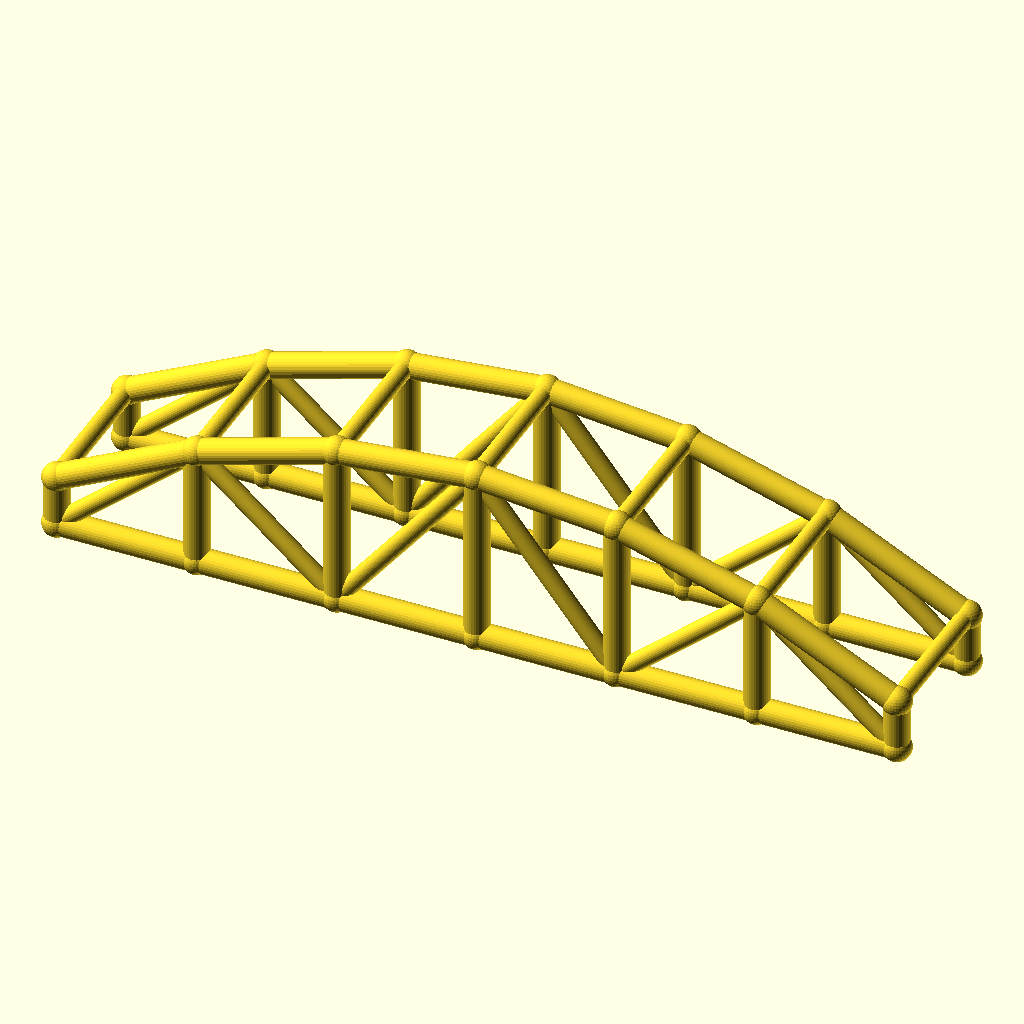
Cell 1: rendered with the file's own defaults.
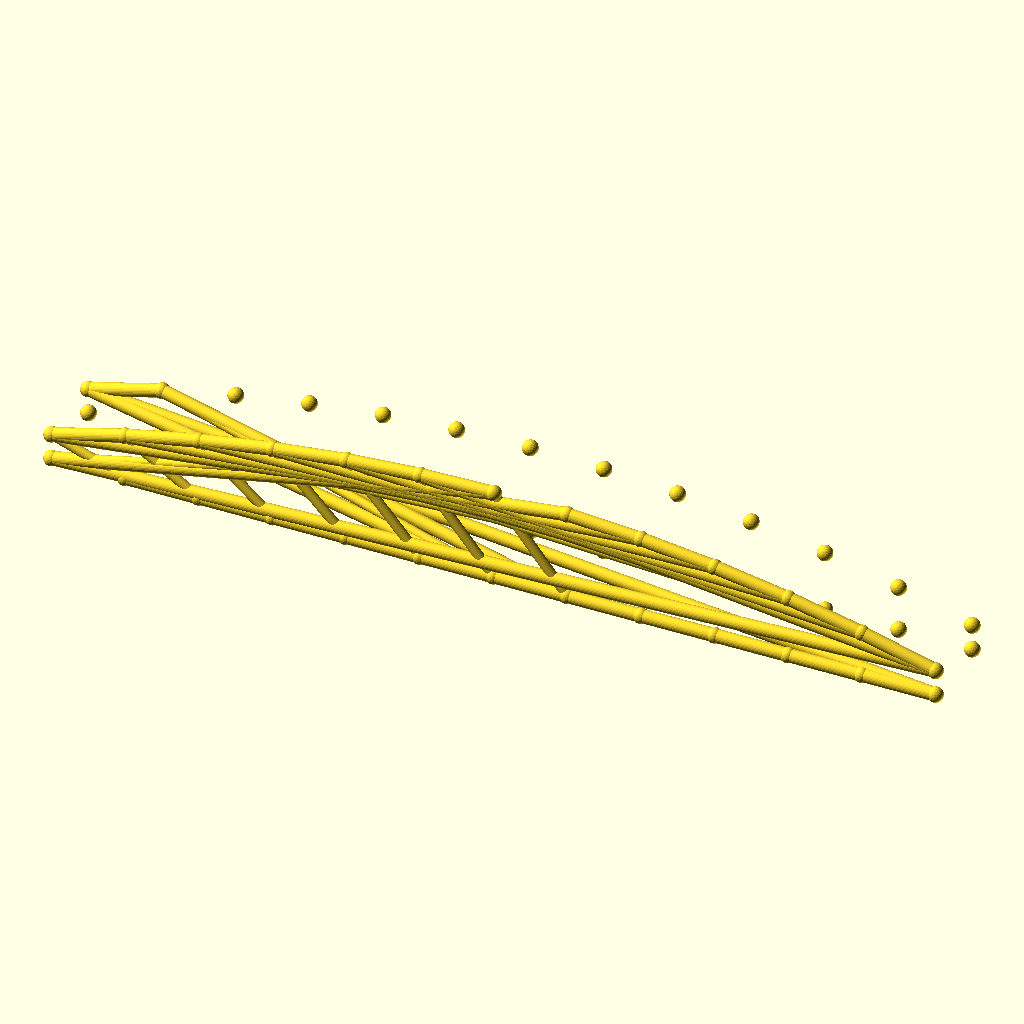
Cell 2: bays = 12 (everything else at default).
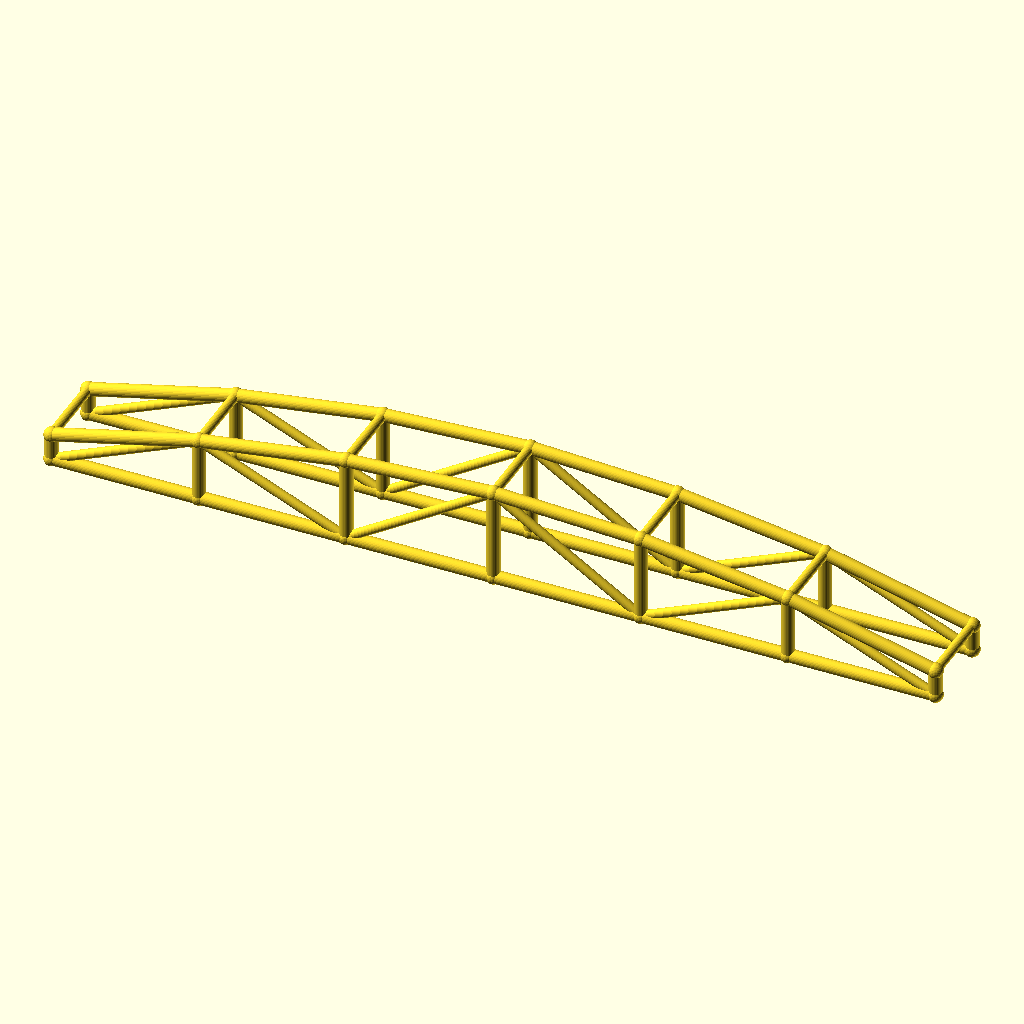
Cell 3 — arch_bay set to 56, the other parameters unchanged.
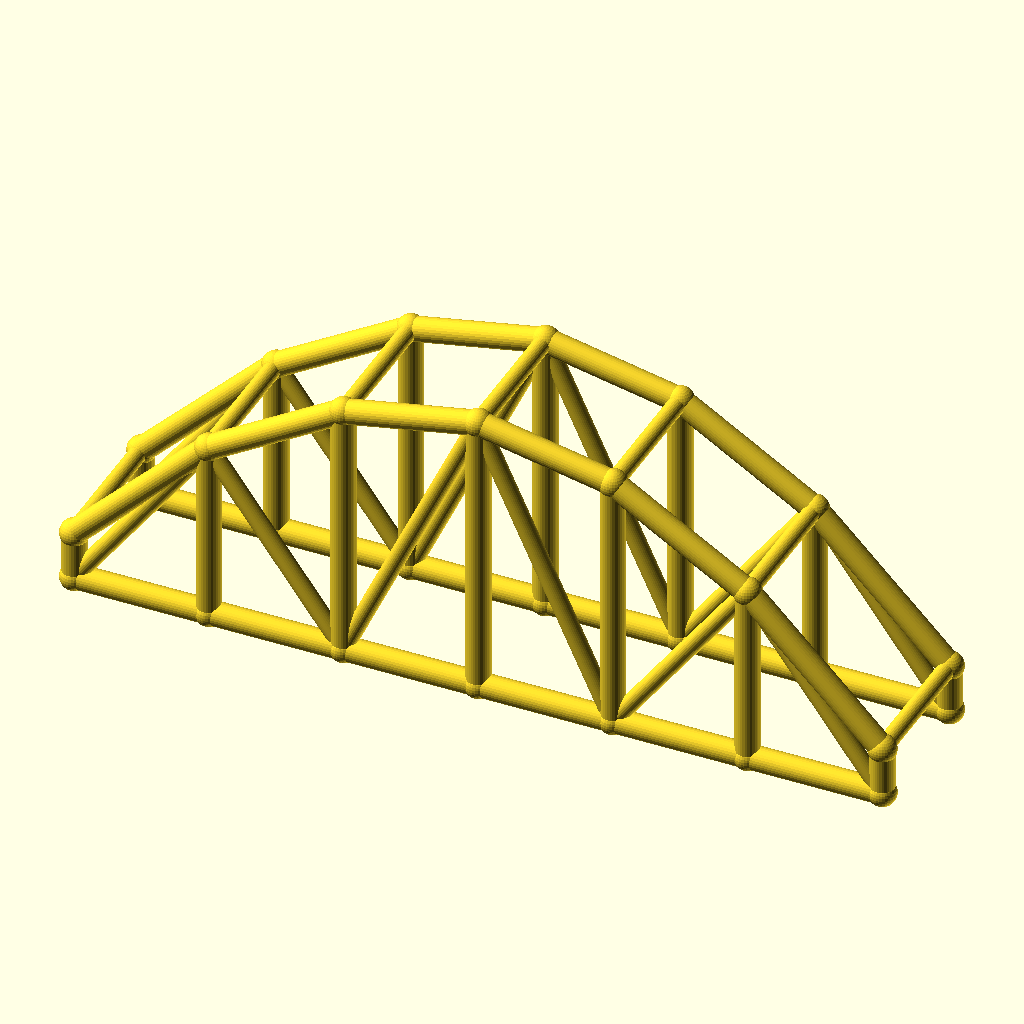
Cell 4: the same model with rise = 50.
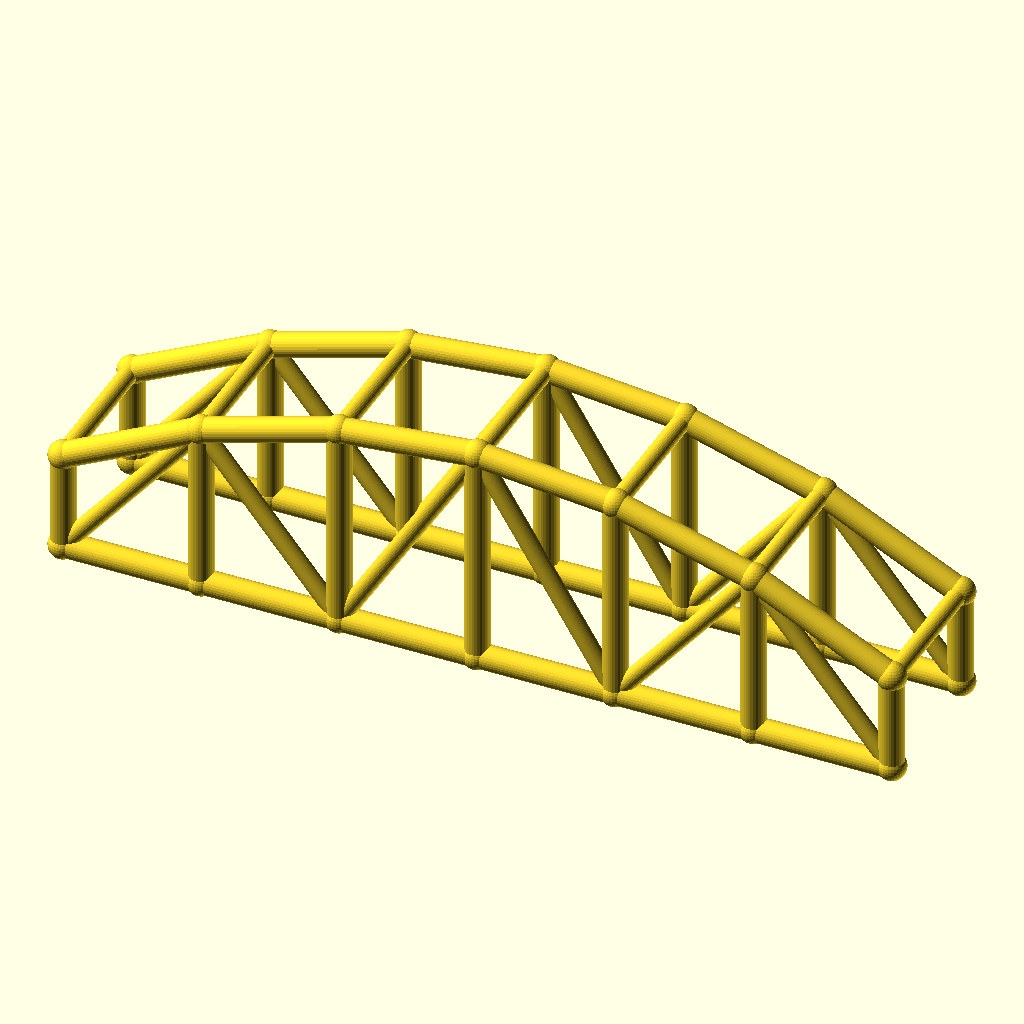
Cell 5: the same model with col_h = 20.
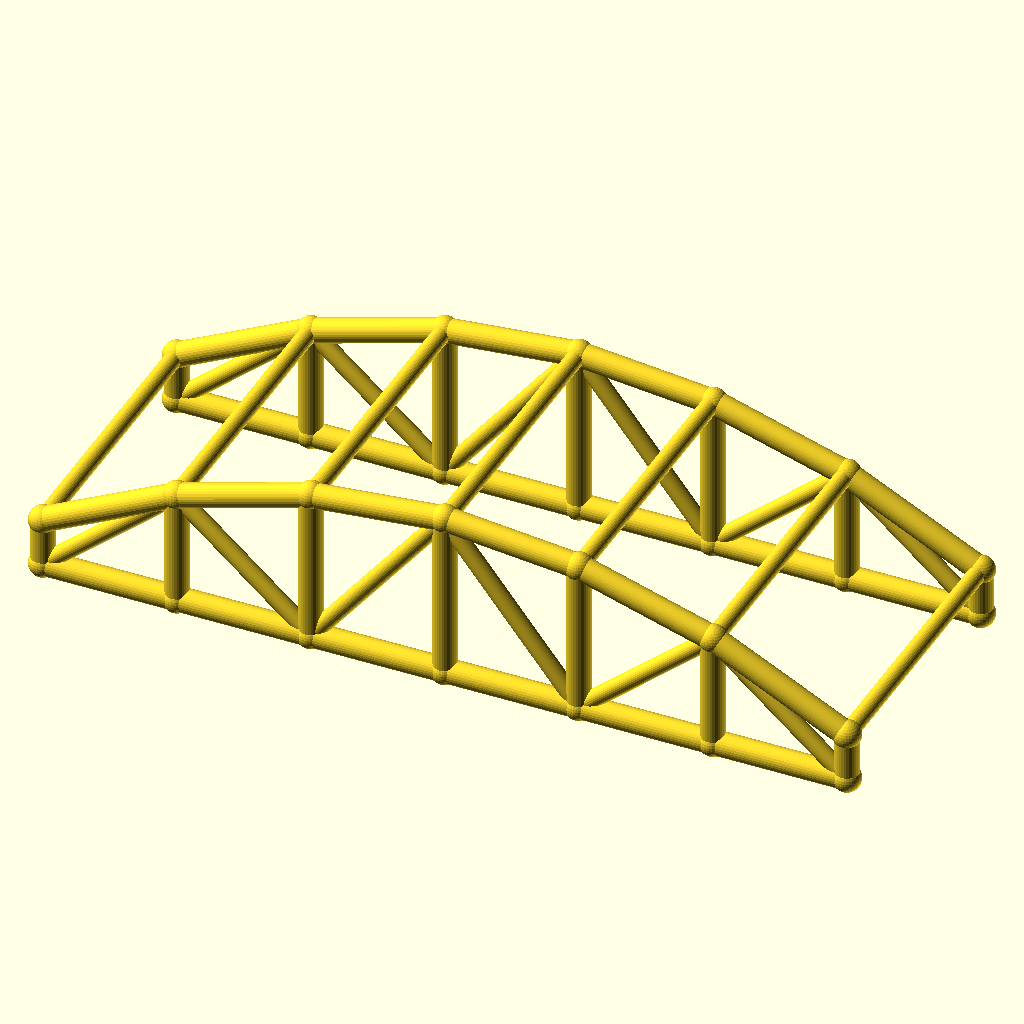
Cell 6: arch_w = 60 (everything else at default).
All cells are drawn from the same view direction (rotation 55°, 0°, 25°, orthographic, colour scheme Cornfield), but the view is re-fitted for each cell, so position and scale can differ between cells as well as the parameter.
OpenSCAD source file optional_data/data/wire3/archtruss/scene_0160.scad:
$fn = 32;

// ----------------------------------------------------------------------
// Arch truss pair: 6 bays of 28 mm, rise 25 mm
// ----------------------------------------------------------------------

// --- parameters (mm) ---
bays = 6;                 // number of arch bays
arch_bay = 28;            // bay length, X
rise = 25;                // arch rise over the tie
col_h = 10;               // end post height
arch_w = 30;              // distance between the two trusses, Y
chord_r = 2.5;            // chord radius
brace_r = 1.8;            // web and cross brace radius
joint_r = 2.9;            // joint ball radius
fit_tol = 0.1;            // declared fit tolerance (prompt contract)
free_tol = 0.5;           // declared free tolerance (prompt contract)

bbox_x = bays * arch_bay + 2 * joint_r;  // overall X, joints included
bbox_y = arch_w + 2 * joint_r;  // overall Y, joints included
bbox_z = col_h + rise + 2 * joint_r;  // overall Z, joints included
chord_d = 2 * chord_r;  // chord stock diameter
brace_d = 2 * brace_r;  // web stock diameter
arch_span = bays * arch_bay;  // truss span
crown_z = col_h + rise;  // crown height over the tie
nodes = concat([for (i = [0 : bays]) [i * arch_bay, 0, col_h + 4 * rise * (i / bays) * (1 - i / bays)]], [for (i = [0 : bays]) [i * arch_bay, 0, 0]], [for (i = [0 : bays]) [i * arch_bay, arch_w, col_h + 4 * rise * (i / bays) * (1 - i / bays)]], [for (i = [0 : bays]) [i * arch_bay, arch_w, 0]]);

module member(a, b, r) {
  /* round stock from joint a to joint b, ends buried in the joint balls */
  d = b - a;
  length = norm(d);
  translate(a) rotate([0, acos(d[2] / length), atan2(d[1], d[0])])
    cylinder(h = length, r = r);
}

module joint(p, r) {
  /* ball at the joint centre, fatter than every member meeting there */
  translate(p) sphere(r = r);
}

/* members - each call is one graph edge */
member(nodes[0], nodes[1], chord_r);
member(nodes[7], nodes[8], chord_r);
member(nodes[1], nodes[2], chord_r);
member(nodes[8], nodes[9], chord_r);
member(nodes[2], nodes[3], chord_r);
member(nodes[9], nodes[10], chord_r);
member(nodes[3], nodes[4], chord_r);
member(nodes[10], nodes[11], chord_r);
member(nodes[4], nodes[5], chord_r);
member(nodes[11], nodes[12], chord_r);
member(nodes[5], nodes[6], chord_r);
member(nodes[12], nodes[13], chord_r);
member(nodes[0], nodes[7], chord_r);
member(nodes[1], nodes[8], chord_r);
member(nodes[2], nodes[9], chord_r);
member(nodes[3], nodes[10], chord_r);
member(nodes[4], nodes[11], chord_r);
member(nodes[5], nodes[12], chord_r);
member(nodes[6], nodes[13], chord_r);
member(nodes[7], nodes[1], brace_r);
member(nodes[1], nodes[9], brace_r);
member(nodes[9], nodes[3], brace_r);
member(nodes[3], nodes[11], brace_r);
member(nodes[11], nodes[5], brace_r);
member(nodes[5], nodes[13], brace_r);
member(nodes[14], nodes[15], chord_r);
member(nodes[21], nodes[22], chord_r);
member(nodes[15], nodes[16], chord_r);
member(nodes[22], nodes[23], chord_r);
member(nodes[16], nodes[17], chord_r);
member(nodes[23], nodes[24], chord_r);
member(nodes[17], nodes[18], chord_r);
member(nodes[24], nodes[25], chord_r);
member(nodes[18], nodes[19], chord_r);
member(nodes[25], nodes[26], chord_r);
member(nodes[19], nodes[20], chord_r);
member(nodes[26], nodes[27], chord_r);
member(nodes[14], nodes[21], chord_r);
member(nodes[15], nodes[22], chord_r);
member(nodes[16], nodes[23], chord_r);
member(nodes[17], nodes[24], chord_r);
member(nodes[18], nodes[25], chord_r);
member(nodes[19], nodes[26], chord_r);
member(nodes[20], nodes[27], chord_r);
member(nodes[21], nodes[15], brace_r);
member(nodes[15], nodes[23], brace_r);
member(nodes[23], nodes[17], brace_r);
member(nodes[17], nodes[25], brace_r);
member(nodes[25], nodes[19], brace_r);
member(nodes[19], nodes[27], brace_r);
member(nodes[0], nodes[14], brace_r);
member(nodes[1], nodes[15], brace_r);
member(nodes[2], nodes[16], brace_r);
member(nodes[3], nodes[17], brace_r);
member(nodes[4], nodes[18], brace_r);
member(nodes[5], nodes[19], brace_r);
member(nodes[6], nodes[20], brace_r);

/* joint balls */
for (p = nodes) joint(p, joint_r);
Parameter table extracted from the source (name, type, default, range or options):
bays: number, default 6
arch_bay: number, default 28
rise: number, default 25
col_h: number, default 10
arch_w: number, default 30
chord_r: number, default 2.5
brace_r: number, default 1.8
joint_r: number, default 2.9
fit_tol: number, default 0.1
free_tol: number, default 0.5
